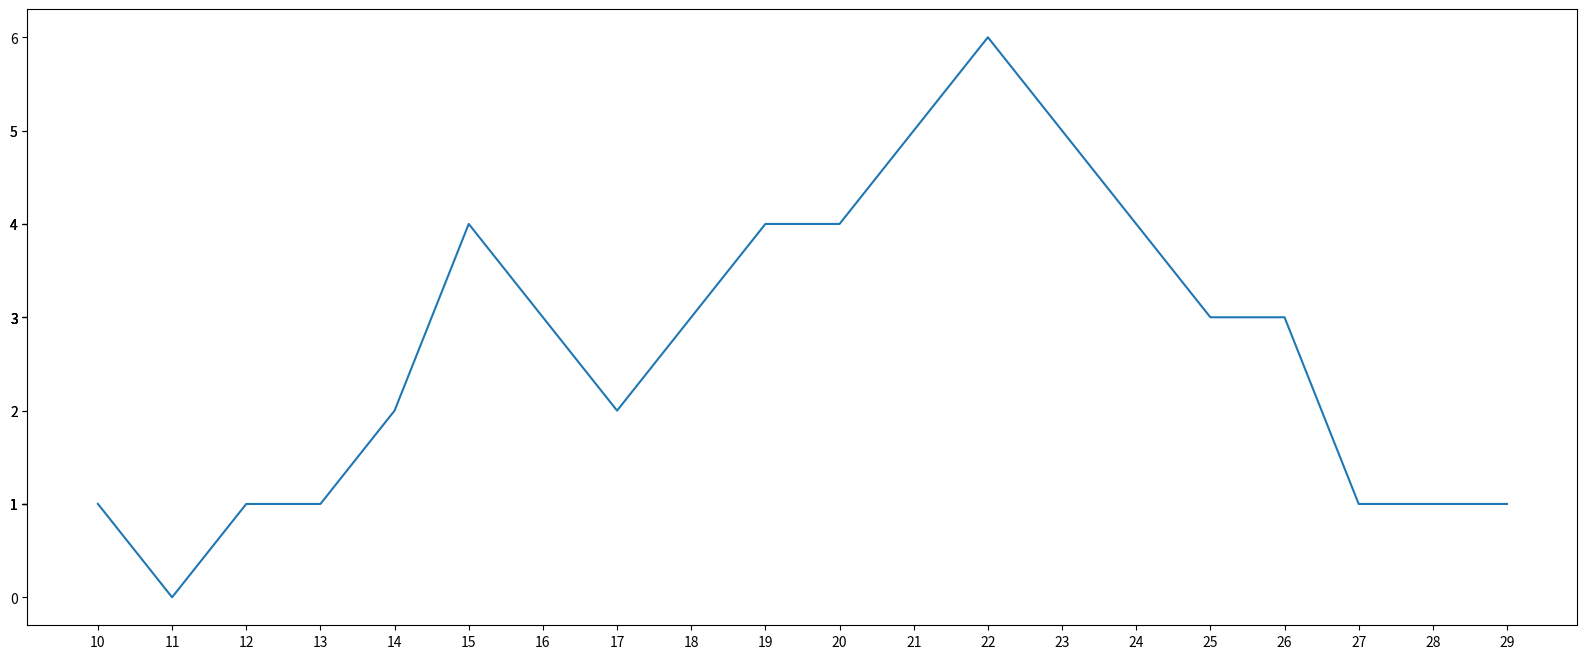

The matplotlib source for this figure:
# coding:utf-8

import matplotlib.pyplot as plt
from matplotlib import font_manager

y = [1, 0, 1, 1, 2, 4, 3, 2, 3, 4, 4, 5, 6, 5, 4, 3, 3, 1, 1, 1]
x = range(10, 30)

# 设置图形大小
# figsize 设置大小  dpi设置清晰度
plt.figure(figsize=(20, 8), dpi=80)

plt.plot(x, y)

# 设置刻度
_xticks = x
plt.xticks(_xticks)
plt.yticks(y)

# 显示
plt.show()